Photos from the image-classification dataset "processed" in the GitHub repository Arak00/sea_lice_web_app. Its 2 classes are: fresh, infected.

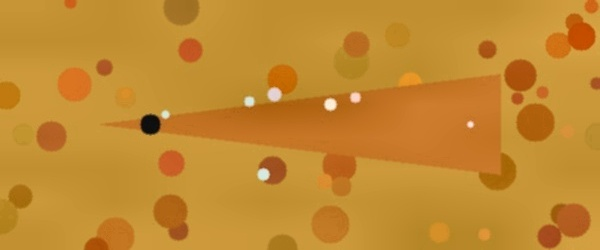
Label: infected

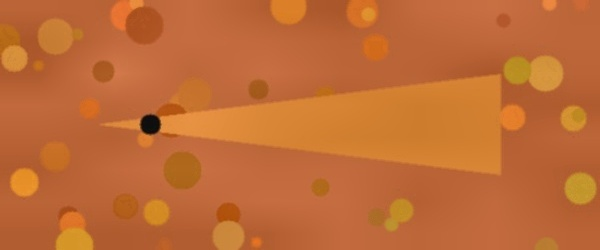
Label: fresh

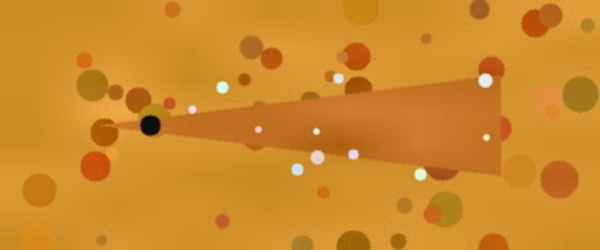
Label: infected

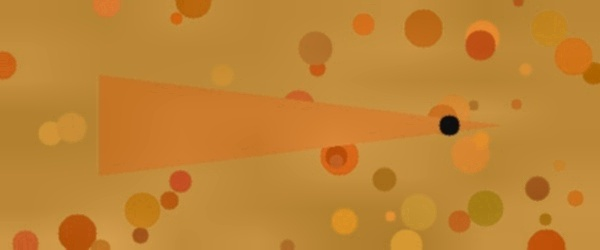
Label: fresh

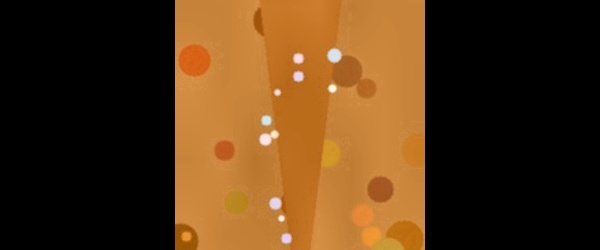
Label: infected

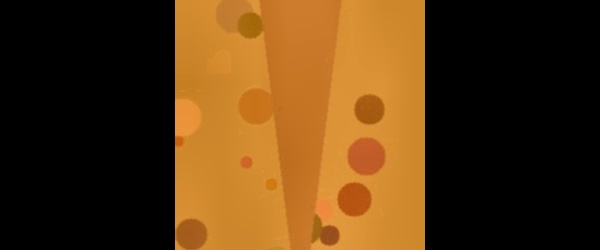
Label: fresh
